Run: headless pygame with SDL's dummy video driver; simulated clock (each Clock.tick advances the game by its frame time, no real sleeping); random seed 0; keys injected as events and as key.get_pressed() state; no mouse input.
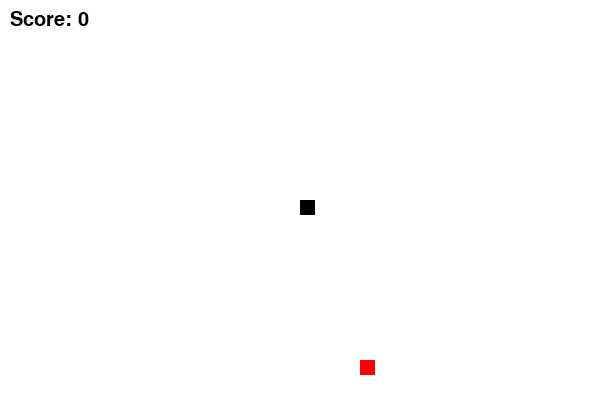
Frame 1 of 4 · flips 1–60 · no input
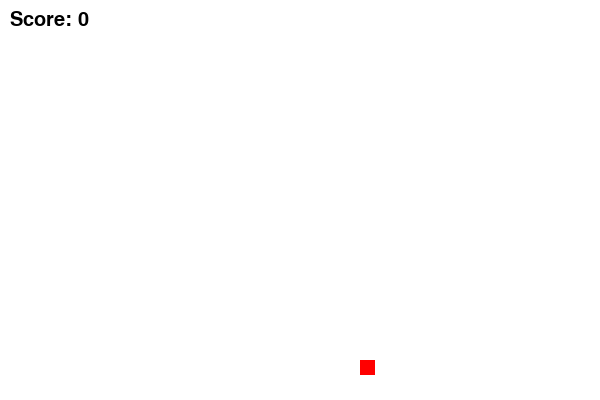
Frame 2 of 4 · flips 61–180 · tapped SPACE, RETURN · held RIGHT (→), D
Frame 3 of 4 · flips 181–300 · held DOWN (↓), S · screen unchanged from frame 2, image omitted
Frame 4 of 4 · flips 301–420 · held LEFT (←), A, UP (↑), W · screen unchanged from frame 3, image omitted

The pygame program that drew these frames:

import pygame
import time
import random

pygame.init()

# Définir les couleurs
blanc = (255, 255, 255)
noir = (0, 0, 0)
rouge = (255, 0, 0)

# Définir la taille de la fenêtre
largeur, hauteur = 600, 400
fenetre = pygame.display.set_mode((largeur, hauteur))
pygame.display.set_caption("Snake Game")

# Définir les paramètres du serpent
taille_serpent = 15
vitesse_serpent = 10

# Définir les paramètres de la pomme
taille_pomme = 15

# Définir la police
police = pygame.font.SysFont(None, 30)

# Créer une instance de pygame.time.Clock
horloge = pygame.time.Clock()

# Fonction principale du jeu
def jeu():
    serpent = [(largeur // 2, hauteur // 2)]
    direction = (0, 0)
    pomme = generer_pomme(serpent)
    score = 0

    while True:
        for event in pygame.event.get():
            if event.type == pygame.QUIT:
                pygame.quit()
                quit()
            elif event.type == pygame.KEYDOWN:
                if event.key == pygame.K_UP:
                    direction = (0, -taille_serpent)
                elif event.key == pygame.K_DOWN:
                    direction = (0, taille_serpent)
                elif event.key == pygame.K_LEFT:
                    direction = (-taille_serpent, 0)
                elif event.key == pygame.K_RIGHT:
                    direction = (taille_serpent, 0)

        serpent[0] = (serpent[0][0] + direction[0], serpent[0][1] + direction[1])

        # Vérifier si le serpent a mangé la pomme
        if pygame.Rect(serpent[0], (taille_serpent, taille_serpent)).colliderect(pygame.Rect(pomme, (taille_pomme, taille_pomme))):

            serpent.append((0, 0))
            pomme = generer_pomme(serpent)
            score += 1

        fenetre.fill(blanc)

        # Dessiner le serpent
        for segment in serpent:
            pygame.draw.rect(fenetre, noir, [segment[0], segment[1], taille_serpent, taille_serpent])

        # Dessiner la pomme
        pygame.draw.rect(fenetre, rouge, [pomme[0], pomme[1], taille_pomme, taille_pomme])

        # Afficher le score
        afficher_infos("Score: " + str(score), 10, 10)

        pygame.display.update()

        # Utiliser l'horloge pour réguler la vitesse du serpent
        horloge.tick(vitesse_serpent)

# Fonction pour générer une nouvelle position pour la pomme
def generer_pomme(serpent):
    while True:
        x = random.randrange(0, largeur - taille_pomme, taille_pomme)
        y = random.randrange(0, hauteur - taille_pomme, taille_pomme)

        # Vérifier que la pomme ne se trouve pas sur le serpent
        if (x, y) not in serpent:
            return x, y

# Fonction pour afficher des informations
def afficher_infos(texte, x, y):
    texte_surface = police.render(texte, True, noir)
    fenetre.blit(texte_surface, (x, y))

# Lancer le jeu
jeu()
